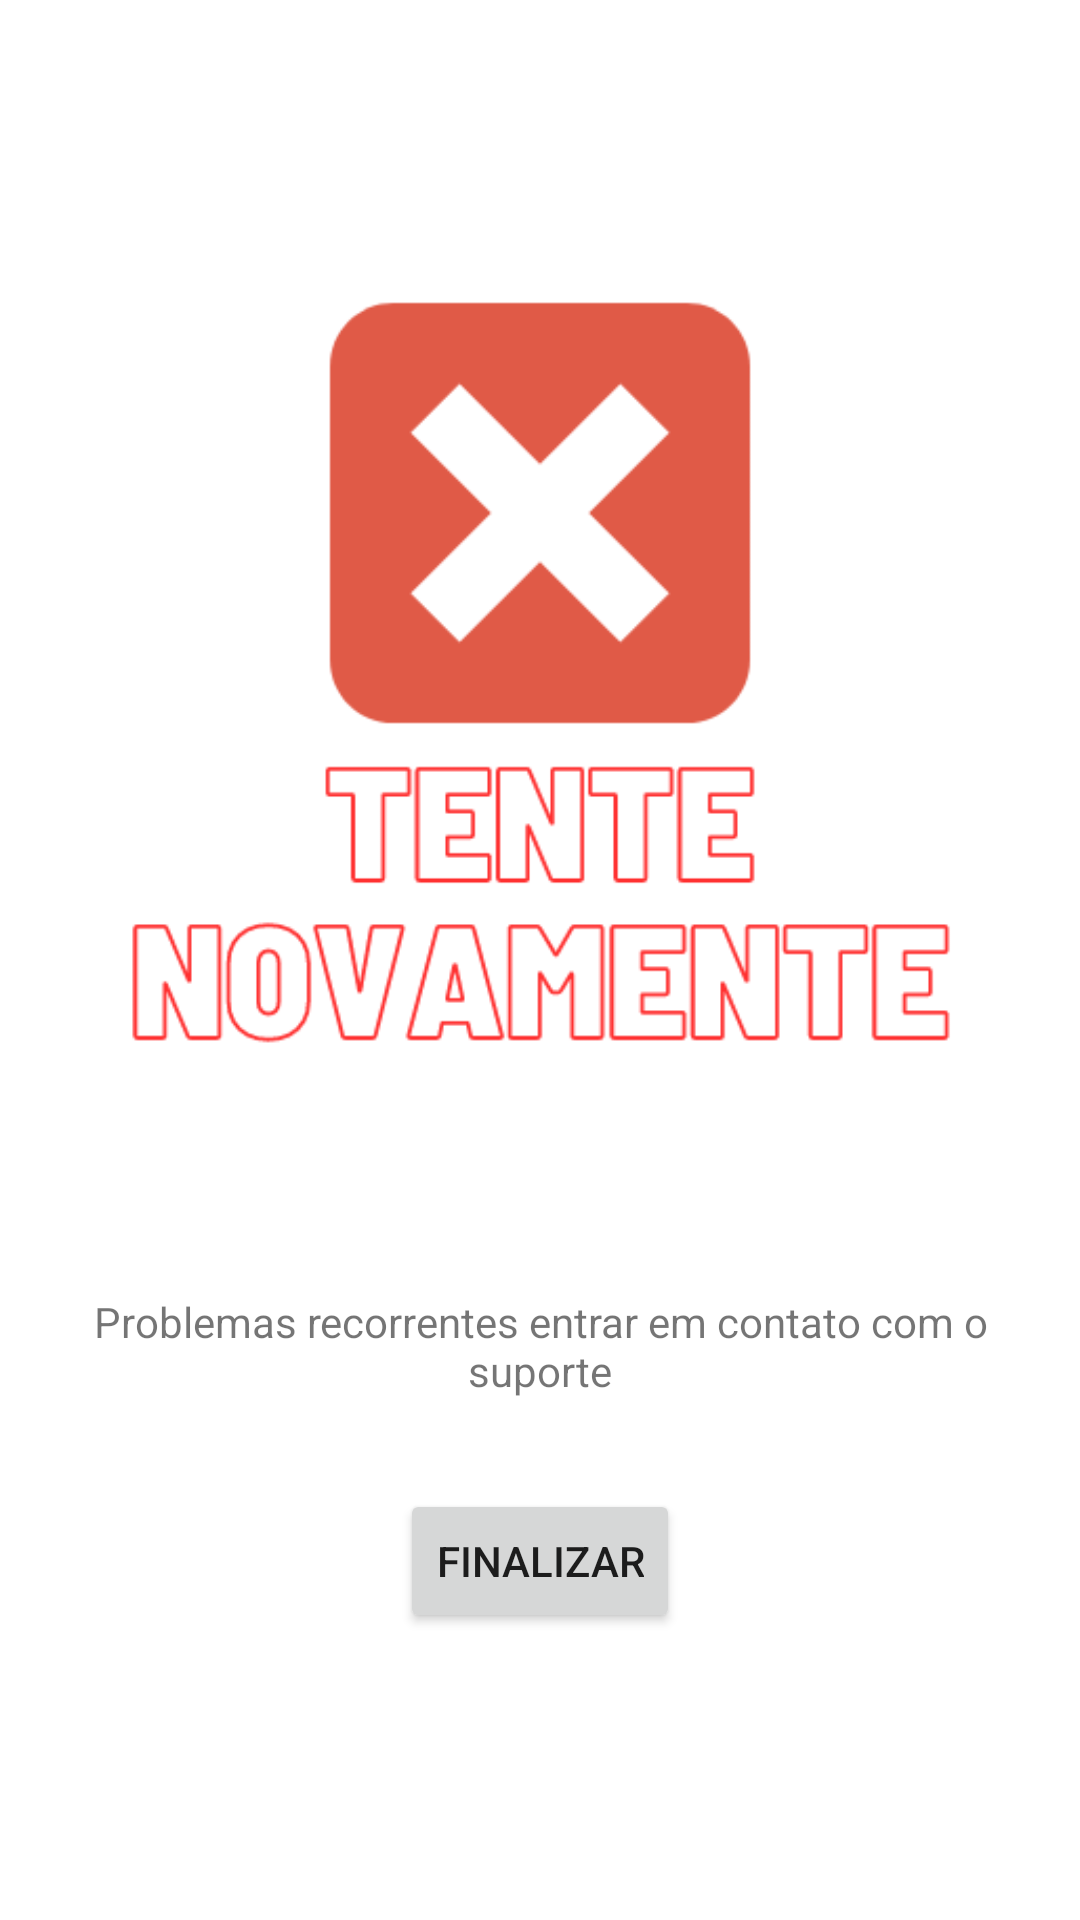

This screen was rendered from an Android layout file. Write that file and the resources it references.
<!-- AndroidManifest.xml: application theme Theme.Controlecombustiveis -->
<!-- res/layout/failed_send_data.xml -->
<?xml version="1.0" encoding="utf-8"?>
<LinearLayout
    xmlns:android="http://schemas.android.com/apk/res/android"
    android:layout_width="match_parent"
    android:layout_height="match_parent"
    android:orientation="vertical"
    android:padding="16dp">

    <ImageView
        android:layout_width="match_parent"
        android:layout_height="350dp"
        android:layout_marginTop="50dp"
        android:layout_marginBottom="15dp"
        android:scaleType="centerCrop"
        android:src="@drawable/tryagain" />

    <TextView
        android:layout_width="match_parent"
        android:layout_height="wrap_content"
        android:text="Problemas recorrentes entrar em contato com o suporte"
        android:gravity="center"
        android:layout_gravity="bottom"/>

    <Button
        android:id="@+id/final2Button"
        android:layout_width="wrap_content"
        android:layout_height="wrap_content"
        android:layout_gravity="center_horizontal"
        android:layout_marginBottom="30dp"
        android:layout_marginTop="30dp"
        android:text="Finalizar" />
</LinearLayout>
<!-- resources referenced by this layout -->
<resources>
  <!-- drawable tryagain: png bitmap (drawable, 13096 bytes) -->
  <style name="Theme.Controlecombustiveis" parent="Theme.MaterialComponents.DayNight.DarkActionBar">
          
          <item name="colorPrimary">@color/purple_500</item>
          <item name="colorPrimaryVariant">@color/purple_700</item>
          <item name="colorOnPrimary">@color/white</item>
          
          <item name="colorSecondary">@color/teal_200</item>
          <item name="colorSecondaryVariant">@color/teal_700</item>
          <item name="colorOnSecondary">@color/black</item>
          
          <item name="android:statusBarColor">?attr/colorPrimaryVariant</item>
          
      </style>
  <!-- not gathered from this repository: default colours our renderer supplied (Android Studio template values) -->
  <color name="purple_500">#FF6200EE</color>
  <color name="purple_700">#FF3700B3</color>
  <color name="teal_200">#FF03DAC5</color>
  <color name="teal_700">#FF018786</color>
  <color name="black">#FF000000</color>
  <color name="white">#FFFFFFFF</color>
</resources>
